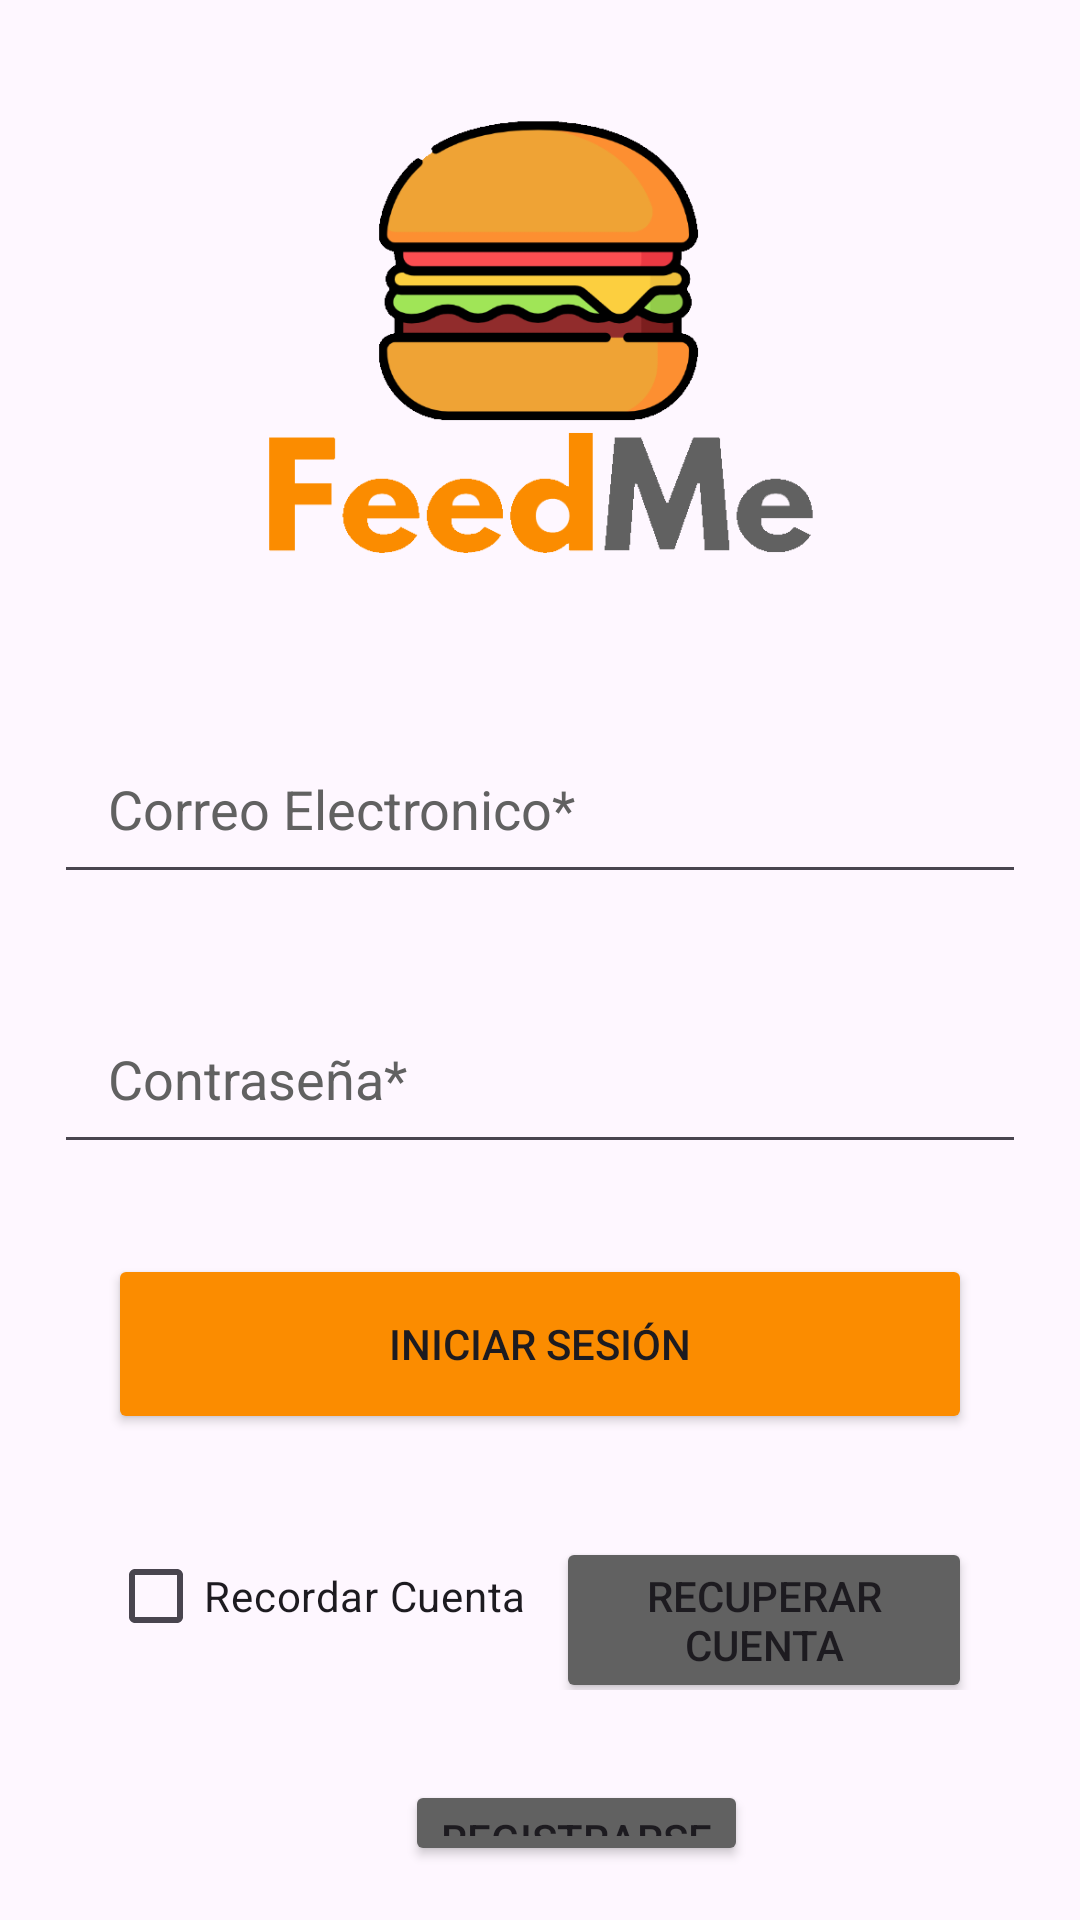

The Android layout XML behind this screen, and the referenced resources:
<!-- AndroidManifest.xml: application theme Theme.FoodApp -->
<!-- res/layout/activity_main.xml -->
<?xml version="1.0" encoding="utf-8"?>
<LinearLayout xmlns:android="http://schemas.android.com/apk/res/android"
    xmlns:app="http://schemas.android.com/apk/res-auto"
    xmlns:tools="http://schemas.android.com/tools"
    android:layout_width="match_parent"
    android:layout_height="match_parent"
    android:padding="18dp"
    tools:context=".MainActivity">

    <LinearLayout
        android:layout_width="match_parent"
        android:layout_height="match_parent"
        android:orientation="vertical">

        <ImageView
            android:id="@+id/imageView"
            android:layout_width="match_parent"
            android:layout_height="150dp"
            android:layout_marginTop="20dp"
            android:layout_marginBottom="50dp"
            app:srcCompat="@drawable/logo_imagen" />

        <EditText
            android:id="@+id/Categoria"
            android:layout_width="match_parent"
            android:layout_height="60dp"
            android:layout_marginBottom="30dp"
            android:hint="@string/telefonoHint"
            android:inputType="textEmailAddress"
            android:paddingLeft="18dp"
            android:paddingRight="18dp"
            android:textColorHint="@color/gris_primario" />

        <EditText
            android:id="@+id/contraseña"
            android:layout_width="match_parent"
            android:layout_height="60dp"
            android:layout_marginBottom="30dp"
            android:hint="@string/contraHint"
            android:inputType="textPassword"
            android:paddingLeft="18dp"
            android:paddingRight="18dp"
            android:textColorHint="@color/gris_primario" />

        <Button
            android:id="@+id/ButtonIS"
            android:layout_width="match_parent"
            android:layout_height="60dp"
            android:layout_marginStart="18dp"
            android:layout_marginEnd="18dp"
            android:layout_marginBottom="30dp"
            android:backgroundTint="@color/naranja_primario"
            android:text="@string/iniciarSesion" />

        <LinearLayout
            android:layout_width="match_parent"
            android:layout_height="wrap_content"
            android:layout_marginBottom="30dp"
            android:orientation="horizontal">

            <CheckBox
                android:id="@+id/checkBox"
                android:layout_width="wrap_content"
                android:layout_height="wrap_content"
                android:layout_marginStart="18dp"
                android:layout_marginEnd="10dp"
                android:text="@string/recordarCuenta" />

            <Button
                android:id="@+id/ButtonRecuperarCuenta"
                android:layout_width="wrap_content"
                android:layout_height="wrap_content"
                android:layout_marginEnd="18dp"
                android:layout_weight="1"
                android:backgroundTint="@color/gris_primario"
                android:text="@string/recupCuenta" />

        </LinearLayout>

        <Button
            android:id="@+id/ButtonRegistrarse"
            android:layout_width="wrap_content"
            android:layout_height="wrap_content"
            android:layout_marginLeft="117dp"
            android:backgroundTint="@color/gris_primario"
            android:gravity="center"
            android:text="@string/registrarse" />

    </LinearLayout>
</LinearLayout>
<!-- resources referenced by this layout -->
<resources>
  <color name="gris_primario">#616161</color>
  <color name="naranja_primario">#fb8c00</color>
  <!-- drawable logo_imagen: png bitmap (drawable, 28460 bytes) -->
  <string name="contraHint">Contraseña*</string>
  <string name="iniciarSesion">INICIAR SESIÓN</string>
  <string name="recordarCuenta">Recordar Cuenta</string>
  <string name="recupCuenta">Recuperar Cuenta</string>
  <string name="registrarse">Registrarse</string>
  <string name="telefonoHint">Correo Electronico*</string>
  <style name="Theme.FoodApp" parent="Theme.Material3.DayNight">
          
          <item name="colorPrimary">@color/gris_primario</item>
          <item name="colorPrimaryVariant">@color/gris_secundario</item>
          <item name="colorOnPrimary">@color/white</item>
          
          <item name="colorSecondary">@color/naranja_primario</item>
          <item name="colorSecondaryVariant">@color/naranja_secundario</item>
          <item name="colorOnSecondary">@color/black</item>
          
          <item name="android:statusBarColor" tools:targetApi="l">?attr/colorPrimaryVariant</item>
          
      </style>
  <color name="gris_secundario">#8e8e8e</color>
  <color name="white">#FFFFFFFF</color>
  <color name="naranja_secundario">#ffbd45</color>
  <color name="black">#FF000000</color>
</resources>
